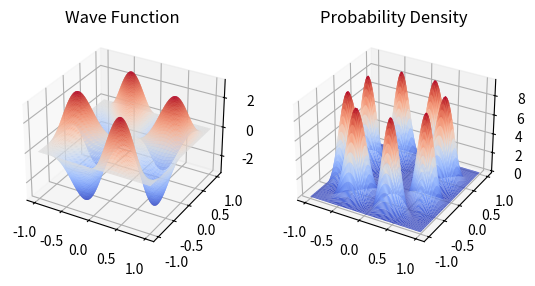

Here is the Python script that generated this plot:
#%matplotlib osx
#HW03
# [redacted]
# [redacted]
from numpy import sin
from math import pi
from mpl_toolkits.mplot3d import axes3d
import matplotlib.pyplot as plt
import numpy as np
from matplotlib import cm

def psi(x1,x2, n1=1,n2=2, a=1.0):
    psi= 2./a*(sin((n1*pi*x1)/a)*sin((n2*pi*x2)/a)-sin((n1*pi*x2)/a)*sin((n2*pi*x1)/a))
    return psi

def prob_density(p):
    density=(p**2)
    return density

def antisym(x1,x2, n1=1,n2=2, a=1.0):
    return prob_density(psi(x1,x2, n1=1,n2=2, a=1.0))



fig=plt.figure()
ax= fig.add_subplot(121, projection='3d')
x= y = np.linspace(-1,1,150)
xv, yv= np.meshgrid(x, y)
z= psi(xv,yv)
plt.title("Wave Function")
ax.plot_surface(xv,yv, z, rstride = 1, cstride = 1, cmap=cm.coolwarm, linewidth=0)

ax= fig.add_subplot(122, projection='3d')
x= y = np.linspace(-1,1,100)
xv, yv= np.meshgrid(x, y)
z= antisym(xv,yv)
plt.title("Probability Density")
ax.plot_surface(xv,yv, z, rstride = 1, cstride = 1, cmap=cm.coolwarm, linewidth=0)
plt.show()